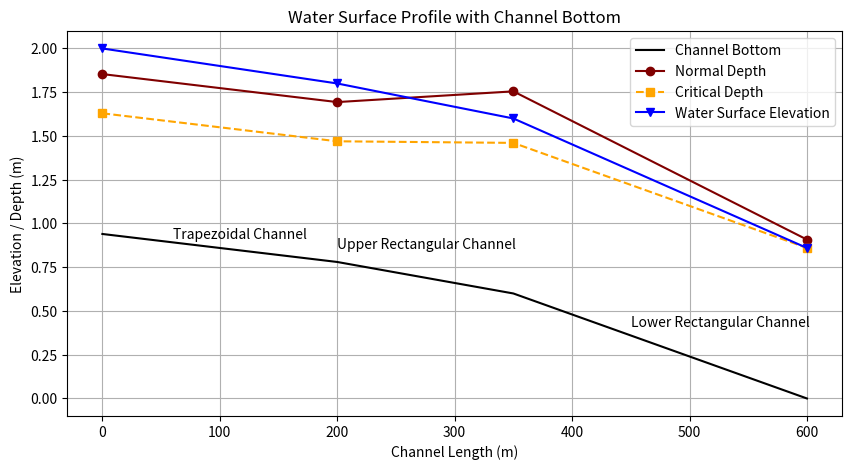

The matplotlib source for this figure:
import numpy as np
import sympy as sp
import matplotlib.pyplot as plt

Q = 10  # Discharge (m³/s)
n = 0.013  # Manning's roughness coefficient
g = 9.81  # Acceleration due to gravity (m/s²)

# Trapezoidal channel
B_trap = 5  # Bottom width (m)
z_trap = 1.5  # Side slope
S0_trap = 0.0008  # Slope
L_trap = 200  # Length of trapezoidal channel (m)

# Upper rectangular channel
B_rect1 = 4  # Width (m)
S0_rect1 = 0.0012  # Slope
L_rect1 = 150  # Length of upper rectangular channel (m)

# Lower rectangular channel
B_rect2 = 4  # Width (m)
S0_rect2 = 0.0024  # Slope
L_rect2 = 250  # Length of lower rectangular channel (m)

# Function to calculate normal depth using Manning's equation
def normal_depth_trapezoidal(B, z, S0, n, Q):
    y = sp.Symbol('y')
    A = B * y + z * y**2
    P = B + 2 * y * sp.sqrt(1 + z**2)
    R = A / P
    eqn = (1/n) * A * R**(2/3) * S0**0.5 - Q
    y_n = sp.nsolve(eqn, y, 1)  # Initial guess = 1m
    return float(y_n)

def normal_depth_rectangular(B, S0, n, Q):
    y = sp.Symbol('y', positive=True, real=True)
    A = B * y
    P = B + 2 * y
    R = A / P
    eqn = (1/n) * A * R**(2/3) * S0**0.5 - Q
    y_n = sp.nsolve(eqn, y, 1)  # Initial guess = 1m
    return float(y_n)

# Function to calculate critical depth using critical flow equation
def critical_depth_rectangular(Q, B):
    y_c = (Q**2 / (g * B**2))**(1/3)
    return float(y_c)

def critical_depth_trapezoidal(Q, B, z):
    y = sp.Symbol('y', positive=True, real=True)
    A = B * y + z * y**2
    T = B + 2 * z * y
    eqn = Q**2 - (A**3 * g / T)
    y_c = sp.nsolve(eqn, y, 1)  # Initial guess = 1m
    return float(y_c)

# Compute depths
y_n_trap = normal_depth_trapezoidal(B_trap, z_trap, S0_trap, n, Q)
y_c_trap = critical_depth_trapezoidal(Q, B_trap, z_trap)

y_n_rect1 = normal_depth_rectangular(B_rect1, S0_rect1, n, Q)
y_c_rect1 = critical_depth_rectangular(Q, B_rect1)

y_n_rect2 = normal_depth_rectangular(B_rect2, S0_rect2, n, Q)
y_c_rect2 = critical_depth_rectangular(Q, B_rect2)

# Print results
print("Normal Depths (m):")
print(f"Trapezoidal Channel: {y_n_trap:.3f}")
print(f"Upper Rectangular Channel: {y_n_rect1:.3f}")
print(f"Lower Rectangular Channel: {y_n_rect2:.3f}")
print("\nCritical Depths (m):")
print(f"Trapezoidal Channel: {y_c_trap:.3f}")
print(f"Upper Rectangular Channel: {y_c_rect1:.3f}")
print(f"Lower Rectangular Channel: {y_c_rect2:.3f}")

# Compute bottom elevations
x_values = [0, L_trap, L_trap + L_rect1, L_trap + L_rect1 + L_rect2]  # Lengths in meters
bottom_elevations = [S0_trap * L_trap + S0_rect1 * L_rect1 + S0_rect2 * L_rect2, S0_rect1 * L_rect1 + S0_rect2 * L_rect2, S0_rect2 * L_rect2, 0]

# Normal and critical depths above bottom profile
y_n_values = [y_n_trap + bottom_elevations[0], y_n_trap + bottom_elevations[1], y_n_rect1 + bottom_elevations[2], y_n_rect2 + bottom_elevations[3]]
y_c_values = [y_c_trap + bottom_elevations[0], y_c_trap + bottom_elevations[1], y_c_rect1 + bottom_elevations[2], y_c_rect2 + bottom_elevations[3]]

# Plotting Water Surface Profile
plt.figure(figsize=(10, 5))
plt.plot(x_values, bottom_elevations, label="Channel Bottom", linestyle="-", color="black")
plt.plot(x_values, y_n_values, label="Normal Depth", marker="o", linestyle="-", color="maroon")
plt.plot(x_values, y_c_values, label="Critical Depth", marker="s", linestyle="--", color="orange")
plt.plot(x_values, [2, 1.8, 1.6, 0.86], label="Water Surface Elevation", marker="v", color="blue")
# Labels and titles
plt.xlabel("Channel Length (m)")
plt.ylabel("Elevation / Depth (m)")
plt.title("Water Surface Profile with Channel Bottom")
plt.legend()
plt.grid()
# Annotate sections
plt.text(60, y_n_trap, "Trapezoidal Channel")
plt.text(200, y_n_rect1 - 0.3, "Upper Rectangular Channel")
plt.text(450, y_n_rect2 - 0.5, "Lower Rectangular Channel")
plt.show()
